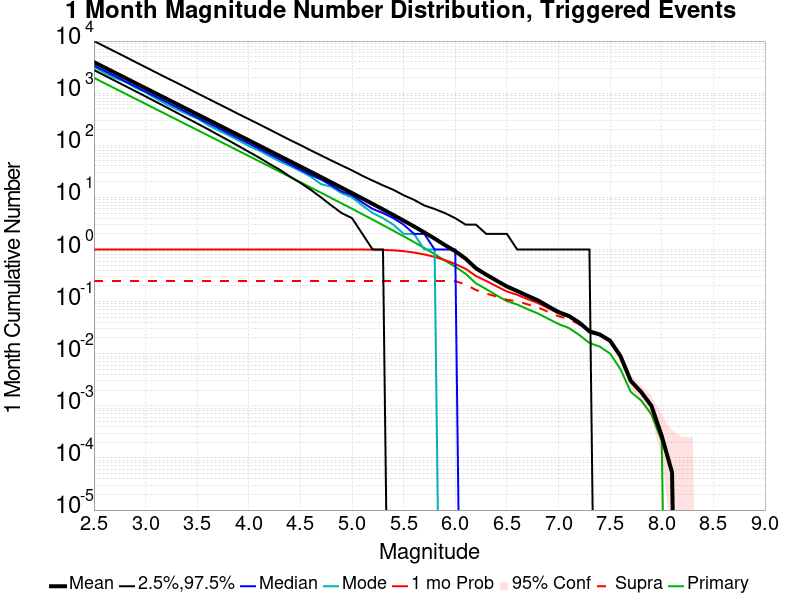

Data behind this chart, as committed beside it:
Mag, Mean, 2.5 %ile, 97.5 %ile, Median, Mode, 1 mo Probability, 1 mo Supra-Seis Prob, Primary Aftershocks Mean
2.5, 3941, 2779, 10032, 3386, 3186, 1.0, 0.2481, 1968
2.6, 3130, 2204, 7955, 2691, 2474, 1.0, 0.2481, 1564
2.7, 2486, 1746, 6319, 2138, 1962, 1.0, 0.2481, 1242
2.8, 1975, 1383, 5031, 1698, 1658, 1.0, 0.2481, 986.7
2.9, 1569, 1096, 3980, 1351, 1279, 1.0, 0.2481, 783.7
3.0, 1246, 866.0, 3159, 1074, 1034, 1.0, 0.2481, 622.6
3.1, 989.9, 683.0, 2504, 854.0, 790.0, 1.0, 0.2481, 494.5
3.2, 786.4, 540.0, 1990, 679.0, 616.0, 1.0, 0.2481, 392.9
3.3, 624.6, 424.0, 1588, 540.0, 493.0, 1.0, 0.2481, 312.1
3.4, 496.2, 333.0, 1262, 429.0, 398.0, 1.0, 0.2481, 247.9
3.5, 394.1, 262.0, 999.0, 341.0, 327.0, 1.0, 0.2481, 196.9
3.6, 313, 206.0, 796.0, 271.0, 247.0, 1.0, 0.2481, 156.4
3.7, 248.6, 160.0, 631.0, 216.0, 195.0, 1.0, 0.2481, 124.2
3.8, 197.4, 125.0, 502.0, 171.0, 157.0, 1.0, 0.2481, 98.64
3.9, 156.7, 97.0, 398.0, 136.0, 124.0, 1.0, 0.2481, 78.33
4.0, 124.4, 75.0, 318.0, 108.0, 97.0, 1.0, 0.2481, 62.23
4.1, 98.8, 58.0, 253.0, 86.0, 79.0, 1.0, 0.2481, 49.39
4.2, 78.38, 44.0, 201.0, 68.0, 62.0, 1.0, 0.2481, 39.18
4.3, 62.18, 34.0, 159.0, 54.0, 49.0, 1.0, 0.2481, 31.08
4.4, 49.34, 25.0, 126.0, 43.0, 40.0, 1.0, 0.2481, 24.66
4.5, 39.12, 19.0, 101.0, 34.0, 32.0, 1.0, 0.2481, 19.56
4.6, 31.01, 14.0, 80.0, 27.0, 25.0, 1.0, 0.2481, 15.5
4.7, 24.55, 10.0, 64.0, 22.0, 18.0, 1.0, 0.2481, 12.28
4.8, 19.41, 7.0, 51.0, 17.0, 16.0, 1.0, 0.2481, 9.702
4.9, 15.34, 5.0, 41.0, 13.0, 12.0, 1.0, 0.2481, 7.667
5.0, 12.12, 4.0, 33.0, 11.0, 10.0, 0.9999, 0.2481, 6.056
5.1, 9.542, 2.0, 26.0, 8.0, 7.0, 0.9987, 0.2481, 4.763
5.2, 7.509, 1.0, 21.0, 6.0, 5.0, 0.995, 0.2481, 3.753
5.3, 5.883, 1.0, 17.0, 5.0, 4.0, 0.9853, 0.2481, 2.936
5.4, 4.6, 0.0, 14.0, 4.0, 3.0, 0.9656, 0.2481, 2.298
5.5, 3.584, 0.0, 11.0, 3.0, 2.0, 0.9293, 0.2481, 1.791
5.6, 2.775, 0.0, 9.0, 2.0, 2.0, 0.8743, 0.2481, 1.39
5.7, 2.131, 0.0, 7.0, 2.0, 1.0, 0.8054, 0.2481, 1.07
5.8, 1.624, 0.0, 6.0, 1.0, 1.0, 0.7216, 0.2481, 0.816
5.9, 1.217, 0.0, 5.0, 1.0, 0.0, 0.6258, 0.248, 0.6127
6.0, 0.9291, 0.0, 4.0, 1.0, 0.0, 0.5283, 0.2479, 0.4663
6.1, 0.6691, 0.0, 3.0, 0.0, 0.0, 0.426, 0.213, 0.3426
6.2, 0.437, 0.0, 3.0, 0.0, 0.0, 0.3108, 0.1675, 0.2246
6.3, 0.3294, 0.0, 2.0, 0.0, 0.0, 0.2493, 0.143, 0.1736
6.4, 0.2535, 0.0, 2.0, 0.0, 0.0, 0.1969, 0.1249, 0.1321
6.5, 0.1952, 0.0, 2.0, 0.0, 0.0, 0.1566, 0.1084, 0.1022
6.6, 0.16, 0.0, 1.0, 0.0, 0.0, 0.1354, 0.1014, 0.08788
6.7, 0.1296, 0.0, 1.0, 0.0, 0.0, 0.1118, 0.08872, 0.07178
6.8, 0.1059, 0.0, 1.0, 0.0, 0.0, 0.09397, 0.07787, 0.0594
6.9, 0.08131, 0.0, 1.0, 0.0, 0.0, 0.07496, 0.06353, 0.04696
7.0, 0.06316, 0.0, 1.0, 0.0, 0.0, 0.05956, 0.05246, 0.03716
7.1, 0.05315, 0.0, 1.0, 0.0, 0.0, 0.05093, 0.04685, 0.03118
7.2, 0.03976, 0.0, 1.0, 0.0, 0.0, 0.03854, 0.03653, 0.02308
7.3, 0.02695, 0.0, 1.0, 0.0, 0.0, 0.02636, 0.02546, 0.01604
7.4, 0.0234, 0.0, 0.0, 0.0, 0.0, 0.02282, 0.0225, 0.01371
7.5, 0.01779, 0.0, 0.0, 0.0, 0.0, 0.01736, 0.01736, 0.01006
7.6, 0.009052, 0.0, 0.0, 0.0, 0.0, 0.008894, 0.008894, 0.005082
7.7, 0.003017, 0.0, 0.0, 0.0, 0.0, 0.002912, 0.002912, 0.001853
7.8, 0.001853, 0.0, 0.0, 0.0, 0.0, 0.0018, 0.0018, 0.001271
7.9, 0.001006, 0.0, 0.0, 0.0, 0.0, 0.001006, 0.001006, 6.881948E-4
8.0, 2.6469032E-4, 0.0, 0.0, 0.0, 0.0, 2.6469032E-4, 2.6469032E-4, 2.1175225E-4
8.1, 5.2938063E-5, 0.0, 0.0, 0.0, 0.0, 5.2938063E-5, 5.2938063E-5, 0.0
8.2, 0.0, 0.0, 0.0, 0.0, 0.0, 0.0, 0.0, 0.0
8.3, 0.0, 0.0, 0.0, 0.0, 0.0, 0.0, 0.0, 0.0
8.4, 0.0, 0.0, 0.0, 0.0, 0.0, 0.0, 0.0, 0.0
... 6 more rows
